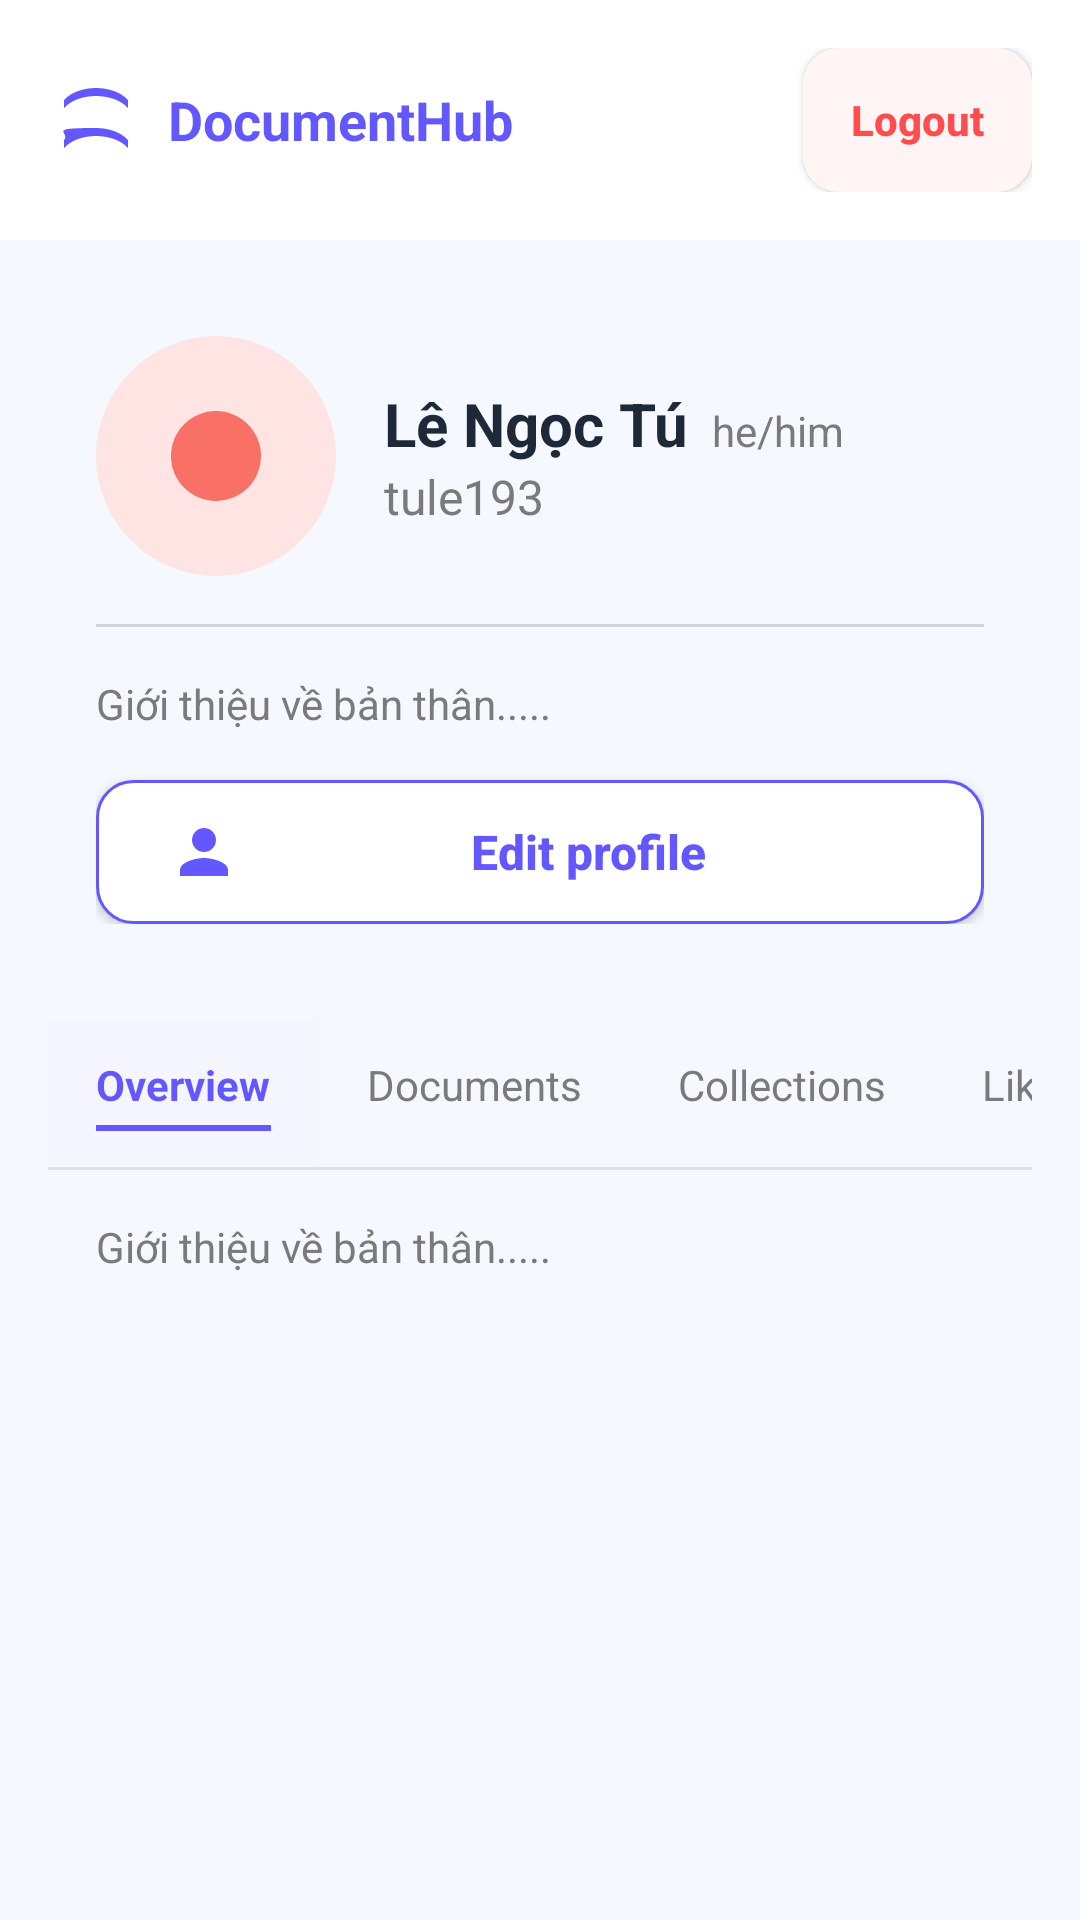

The Android layout XML behind this screen, and the referenced resources:
<!-- AndroidManifest.xml: application theme Theme.DocumentsHub -->
<!-- res/layout/fragment_profile.xml -->
<?xml version="1.0" encoding="utf-8"?>
<LinearLayout xmlns:android="http://schemas.android.com/apk/res/android"
    xmlns:app="http://schemas.android.com/apk/res-auto"
    xmlns:tools="http://schemas.android.com/tools"
    android:layout_width="match_parent"
    android:layout_height="match_parent"
    android:background="@color/bg_login"
    android:orientation="vertical">

    
    <RelativeLayout
        android:layout_width="match_parent"
        android:layout_height="wrap_content"
        android:background="@color/white"
        android:padding="16dp">

        <LinearLayout
            android:layout_width="wrap_content"
            android:layout_height="wrap_content"
            android:layout_centerVertical="true"
            android:gravity="center_vertical"
            android:orientation="horizontal">

            <ImageView
                android:layout_width="32dp"
                android:layout_height="32dp"
                android:src="@drawable/ic_book" />

            <TextView
                android:layout_width="wrap_content"
                android:layout_height="wrap_content"
                android:layout_marginStart="8dp"
                android:text="@string/login_title"
                android:textColor="@color/purple_logo"
                android:textSize="18sp"
                android:textStyle="bold" />
        </LinearLayout>

        <Button
            android:id="@+id/btn_logout"
            android:layout_width="wrap_content"
            android:layout_height="48dp"
            android:layout_alignParentEnd="true"
            android:layout_centerVertical="true"
            android:background="@drawable/bg_logout"
            app:backgroundTint="@null"
            android:minHeight="0dp"
            android:minWidth="0dp"
            android:paddingHorizontal="16dp"
            android:text="@string/btn_logout"
            android:textAllCaps="false"
            android:textColor="@color/logout_text"
            android:textSize="14sp"
            android:textStyle="bold" />
    </RelativeLayout>

    <ScrollView
        android:layout_width="match_parent"
        android:layout_height="match_parent"
        android:scrollbars="none">

        <LinearLayout
            android:layout_width="match_parent"
            android:layout_height="wrap_content"
            android:orientation="vertical"
            android:padding="16dp">

            
            <LinearLayout
                android:layout_width="match_parent"
                android:layout_height="wrap_content"
                android:background="@drawable/bg_card_white"
                android:orientation="vertical"
                android:padding="16dp">

                <LinearLayout
                    android:layout_width="match_parent"
                    android:layout_height="wrap_content"
                    android:gravity="center_vertical"
                    android:orientation="horizontal">

                    <ImageView
                        android:id="@+id/iv_avatar"
                        android:layout_width="80dp"
                        android:layout_height="80dp"
                        android:src="@drawable/ic_avatar_placeholder" />

                    <LinearLayout
                        android:layout_width="match_parent"
                        android:layout_height="wrap_content"
                        android:layout_marginStart="16dp"
                        android:orientation="vertical">

                        <LinearLayout
                            android:layout_width="wrap_content"
                            android:layout_height="wrap_content"
                            android:orientation="horizontal">

                            <TextView
                                android:id="@+id/tv_user_name"
                                android:layout_width="wrap_content"
                                android:layout_height="wrap_content"
                                android:text="@string/dummy_user_name"
                                android:textColor="@color/text_primary"
                                android:textSize="20sp"
                                android:textStyle="bold" />

                            <TextView
                                android:id="@+id/tv_pronouns"
                                android:layout_width="wrap_content"
                                android:layout_height="wrap_content"
                                android:layout_marginStart="8dp"
                                android:text="@string/dummy_user_pronouns"
                                android:textColor="@color/text_secondary"
                                android:textSize="14sp" />
                        </LinearLayout>

                        <TextView
                            android:id="@+id/tv_user_handle"
                            android:layout_width="wrap_content"
                            android:layout_height="wrap_content"
                            android:text="@string/dummy_user_handle"
                            android:textColor="@color/text_secondary"
                            android:textSize="16sp" />
                    </LinearLayout>
                </LinearLayout>

                <View
                    android:layout_width="match_parent"
                    android:layout_height="1dp"
                    android:layout_marginVertical="16dp"
                    android:background="@color/border_input" />

                <TextView
                    android:id="@+id/tv_bio"
                    android:layout_width="wrap_content"
                    android:layout_height="wrap_content"
                    android:layout_marginBottom="16dp"
                    android:text="@string/dummy_user_bio"
                    android:textColor="@color/text_secondary"
                    android:textSize="14sp" />

                <Button
                    android:id="@+id/btn_edit_profile"
                    android:layout_width="match_parent"
                    android:layout_height="48dp"
                    android:background="@drawable/bg_button_outline"
                    app:backgroundTint="@null"
                    android:drawableStart="@drawable/ic_user_outline"
                    android:drawablePadding="8dp"
                    android:paddingHorizontal="24dp"
                    android:text="@string/btn_edit_profile"
                    android:textAllCaps="false"
                    android:textColor="@color/text_link"
                    android:textSize="16sp"
                    android:textStyle="bold" />
            </LinearLayout>

            
            <LinearLayout
                android:layout_width="match_parent"
                android:layout_height="wrap_content"
                android:layout_marginTop="16dp"
                android:background="@drawable/bg_card_white"
                android:orientation="vertical">

                <HorizontalScrollView
                    android:layout_width="match_parent"
                    android:layout_height="wrap_content"
                    android:scrollbars="none">

                    <LinearLayout
                        android:layout_width="wrap_content"
                        android:layout_height="wrap_content"
                        android:orientation="horizontal">

                        
                        <LinearLayout
                            android:layout_width="wrap_content"
                            android:layout_height="wrap_content"
                            android:background="@color/tab_selected_bg"
                            android:orientation="vertical"
                            android:paddingHorizontal="16dp"
                            android:paddingVertical="12dp">

                            <TextView
                                android:layout_width="wrap_content"
                                android:layout_height="wrap_content"
                                android:text="@string/label_overview"
                                android:textColor="@color/tab_text_selected"
                                android:textSize="14sp"
                                android:textStyle="bold" />

                            <View
                                android:layout_width="match_parent"
                                android:layout_height="2dp"
                                android:layout_marginTop="4dp"
                                android:background="@color/tab_text_selected" />
                        </LinearLayout>

                        <TextView
                            android:layout_width="wrap_content"
                            android:layout_height="wrap_content"
                            android:paddingHorizontal="16dp"
                            android:paddingVertical="12dp"
                            android:text="@string/label_documents"
                            android:textColor="@color/text_secondary"
                            android:textSize="14sp" />

                        <TextView
                            android:layout_width="wrap_content"
                            android:layout_height="wrap_content"
                            android:paddingHorizontal="16dp"
                            android:paddingVertical="12dp"
                            android:text="@string/label_collections"
                            android:textColor="@color/text_secondary"
                            android:textSize="14sp" />

                        <TextView
                            android:layout_width="wrap_content"
                            android:layout_height="wrap_content"
                            android:paddingHorizontal="16dp"
                            android:paddingVertical="12dp"
                            android:text="@string/label_liked"
                            android:textColor="@color/text_secondary"
                            android:textSize="14sp" />

                        <TextView
                            android:layout_width="wrap_content"
                            android:layout_height="wrap_content"
                            android:paddingHorizontal="16dp"
                            android:paddingVertical="12dp"
                            android:text="@string/label_trash"
                            android:textColor="@color/text_secondary"
                            android:textSize="14sp" />
                    </LinearLayout>
                </HorizontalScrollView>

                <View
                    android:layout_width="match_parent"
                    android:layout_height="1dp"
                    android:background="@color/tab_divider" />

                <LinearLayout
                    android:id="@+id/tab_content_container"
                    android:layout_width="match_parent"
                    android:layout_height="wrap_content"
                    android:minHeight="200dp"
                    android:padding="16dp">

                    <TextView
                        android:layout_width="wrap_content"
                        android:layout_height="wrap_content"
                        android:text="@string/dummy_user_bio"
                        android:textColor="@color/text_secondary"
                        android:textSize="14sp" />
                </LinearLayout>
            </LinearLayout>
        </LinearLayout>
    </ScrollView>
</LinearLayout>
<!-- resources referenced by this layout -->
<resources>
  <color name="bg_login">#F5F9FF</color>
  <color name="border_input">#D0D5DD</color>
  <color name="logout_text">#FF4D4D</color>
  <color name="purple_logo">#6358FF</color>
  <color name="tab_divider">#E0E0E0</color>
  <color name="tab_selected_bg">#F5F5FF</color>
  <color name="tab_text_selected">#6358FF</color>
  <color name="text_link">#6358FF</color>
  <color name="text_primary">#1D2939</color>
  <color name="text_secondary">#7A7A7A</color>
  <color name="white">#FFFFFFFF</color>
  <!-- drawable bg_button_outline (drawable) -->
  <?xml version="1.0" encoding="utf-8"?>
  <shape xmlns:android="http://schemas.android.com/apk/res/android">
      <solid android:color="@color/white" />
      <stroke
          android:width="1dp"
          android:color="@color/text_link" />
      <corners android:radius="12dp" />
  </shape>
  <!-- drawable bg_logout (drawable) -->
  <?xml version="1.0" encoding="utf-8"?>
  <shape xmlns:android="http://schemas.android.com/apk/res/android">
      <solid android:color="@color/logout_bg" />
      <corners android:radius="12dp" />
  </shape>
  <!-- drawable ic_avatar_placeholder (drawable) -->
  <vector xmlns:android="http://schemas.android.com/apk/res/android"
      android:width="64dp"
      android:height="64dp"
      android:viewportWidth="64"
      android:viewportHeight="64">
      
      <path
          android:fillColor="#FEE4E2"
          android:pathData="M32,32m-32,0a32,32 0,1 1,64 0a32,32 0,1 1,-64 0" />
      
      <path
          android:fillColor="#F97066"
          android:pathData="M32,32m-12,0a12,12 0,1 1,24 0a12,12 0,1 1,-24 0" />
  </vector>
  <!-- drawable ic_book (drawable) -->
  <?xml version="1.0" encoding="utf-8"?>
  <vector xmlns:android="http://schemas.android.com/apk/res/android"
      android:width="24dp"
      android:height="24dp"
      android:viewportWidth="24"
      android:viewportHeight="24">
      <path
          android:fillColor="@color/purple_logo"
          android:pathData="M12,6c3.11,0 6.18,1.01 8,3v10c-1.82,-1.99 -4.89,-3 -8,-3s-6.18,1.01 -8,3V9c1.82,-1.99 4.89,-3 8,-3zM12,14c3.11,0 6.18,1.01 8,3V7c-1.82,-1.99 -4.89,-3 -8,-3s-6.18,1.01 -8,3v10c1.82,-1.99 -4.89,-3 8,-3z" />
  </vector>
  <!-- drawable ic_user_outline (drawable) -->
  <vector xmlns:android="http://schemas.android.com/apk/res/android"
      android:width="24dp"
      android:height="24dp"
      android:viewportWidth="24"
      android:viewportHeight="24">
      <path
          android:fillColor="@color/text_link"
          android:pathData="M12,12c2.21,0 4,-1.79 4,-4s-1.79,-4 -4,-4 -4,1.79 -4,4 1.79,4 4,4zM12,14c-2.67,0 -8,1.34 -8,4v2h16v-2c0,-2.66 -5.33,-4 -8,-4z" />
  </vector>
  <string name="btn_edit_profile">Edit profile</string>
  <string name="btn_logout">Logout</string>
  <string name="dummy_user_bio">Giới thiệu về bản thân.....</string>
  <string name="dummy_user_handle">tule193</string>
  <string name="dummy_user_name">Lê Ngọc Tú</string>
  <string name="dummy_user_pronouns">he/him</string>
  <string name="label_collections">Collections</string>
  <string name="label_documents">Documents</string>
  <string name="label_liked">Liked</string>
  <string name="label_overview">Overview</string>
  <string name="label_trash">Trash</string>
  <string name="login_title">DocumentHub</string>
  <style name="Theme.DocumentsHub" parent="Base.Theme.DocumentsHub" />
  <color name="logout_bg">#FFF5F5</color>
  <style name="Base.Theme.DocumentsHub" parent="Theme.Material3.DayNight.NoActionBar">
          
          
      </style>
</resources>
